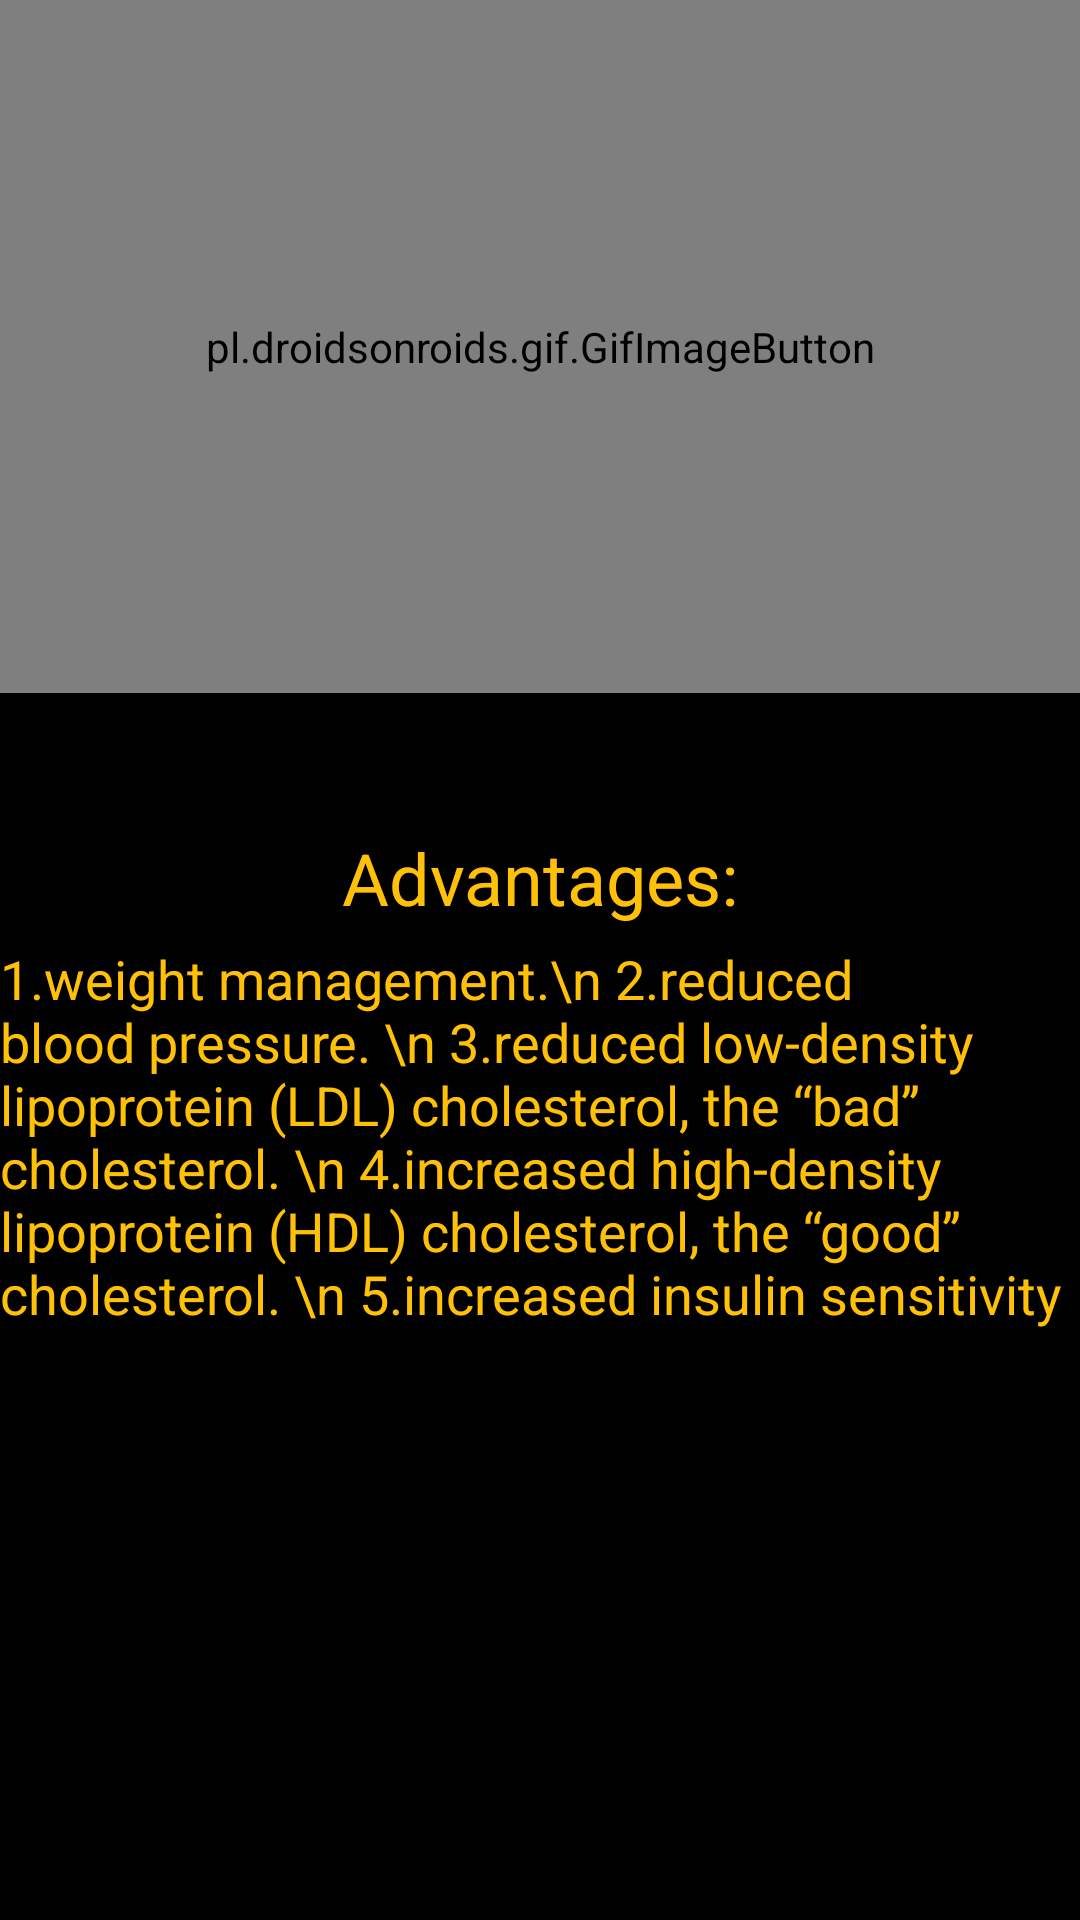

Reconstruct the res/layout file that produces this screen, plus the resources it refers to.
<!-- AndroidManifest.xml: application theme AppTheme -->
<!-- res/layout/activity_jumpjacks.xml -->
<?xml version="1.0" encoding="utf-8"?>
<RelativeLayout xmlns:android="http://schemas.android.com/apk/res/android"
    xmlns:app="http://schemas.android.com/apk/res-auto"
    xmlns:tools="http://schemas.android.com/tools"
    android:layout_width="match_parent"
    android:layout_height="match_parent"
    tools:context=".Jumpjacks"
    android:background="#000000">

    <pl.droidsonroids.gif.GifImageButton
        android:layout_width="match_parent"
        android:layout_height="231dp"
        android:background="@drawable/jumpjacks" />

    <TextView
        android:id="@+id/textView7"
        android:layout_width="match_parent"
        android:layout_height="41dp"
        android:layout_alignParentBottom="true"
        android:layout_marginBottom="327dp"
        android:gravity="center"
        android:text="Advantages:"
        android:textColor="#FFC107"
        android:textSize="24sp" />

    <TextView
        android:id="@+id/textView8"
        android:layout_width="match_parent"
        android:layout_height="326dp"
        android:layout_alignParentBottom="true"
        android:text="1.weight management.\n 2.reduced blood pressure. \n 3.reduced low-density lipoprotein (LDL) cholesterol, the “bad” cholesterol. \n 4.increased high-density lipoprotein (HDL) cholesterol, the “good” cholesterol. \n 5.increased insulin sensitivity"
        android:textColor="#FFC107"
        android:textSize="18sp" />


</RelativeLayout>
<!-- resources referenced by this layout -->
<resources>
  <style name="AppTheme" parent="Theme.AppCompat.Light.NoActionBar">
          
          <item name="windowActionBar">false</item>
          <item name="windowNoTitle">true</item>
          <item name="colorPrimary">@color/colorPrimary</item>
          <item name="colorPrimaryDark">@color/colorPrimaryDark</item>
          <item name="colorAccent">@color/colorAccent</item>
      </style>
  <color name="colorPrimary">#FFBC00</color>
  <color name="colorPrimaryDark">#00BCD4</color>
  <color name="colorAccent">#FFFFFF</color>
</resources>
